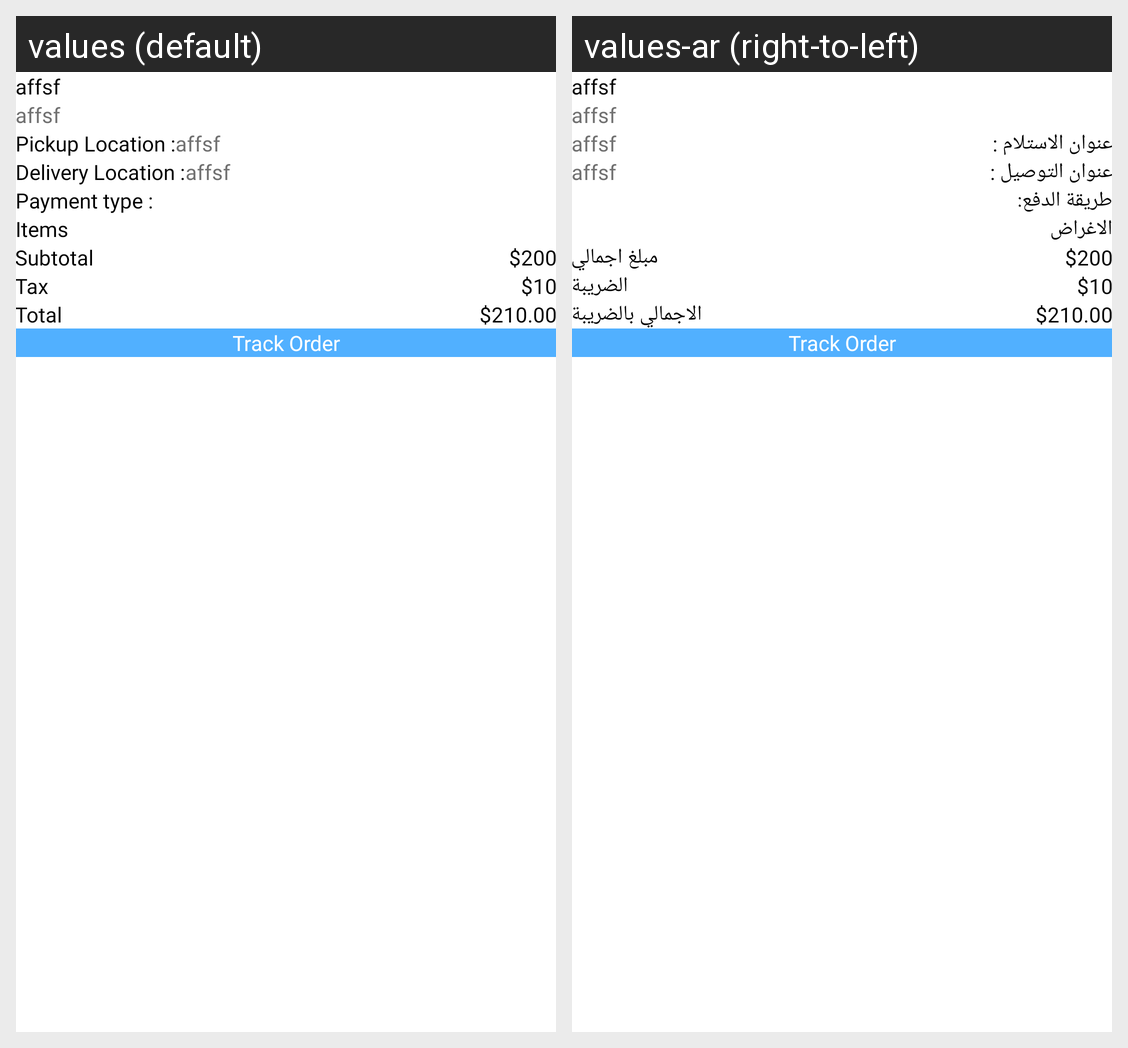

This grid shows one Android layout under two languages. Give, for every string resource on the screen, its name, the default text and each shown locale's text.
Android screen res/layout/activity_order_detail.xml rendered under 2 locales, left to right: values (default), values-ar (right-to-left). Device: Nexus 5 (rendered at 1080×1920; each locale shown at half size, 540×960, under a caption strip naming it); theme Theme.LamavieDelivery.
Strings drawn on this screen, with the default value and each locale's value (text and hints the layout hard-codes, and strings that could not be matched under every locale, appear in the picture but are not listed):

pickup_location
  values: Pickup Location :
  values-ar: عنوان الاستلام :

delivery_location
  values: Delivery Location :
  values-ar: عنوان التوصيل :

payment_type
  values: Payment type :
  values-ar: طريقة الدفع:

items
  values: Items
  values-ar: الاغراض

sub_total
  values: Subtotal
  values-ar: مبلغ اجمالي

tax
  values: Tax
  values-ar: الضريبة

total
  values: Total
  values-ar: الاجمالي بالضريبة

track_order
  values: Track Order
  values-ar: Track Order
